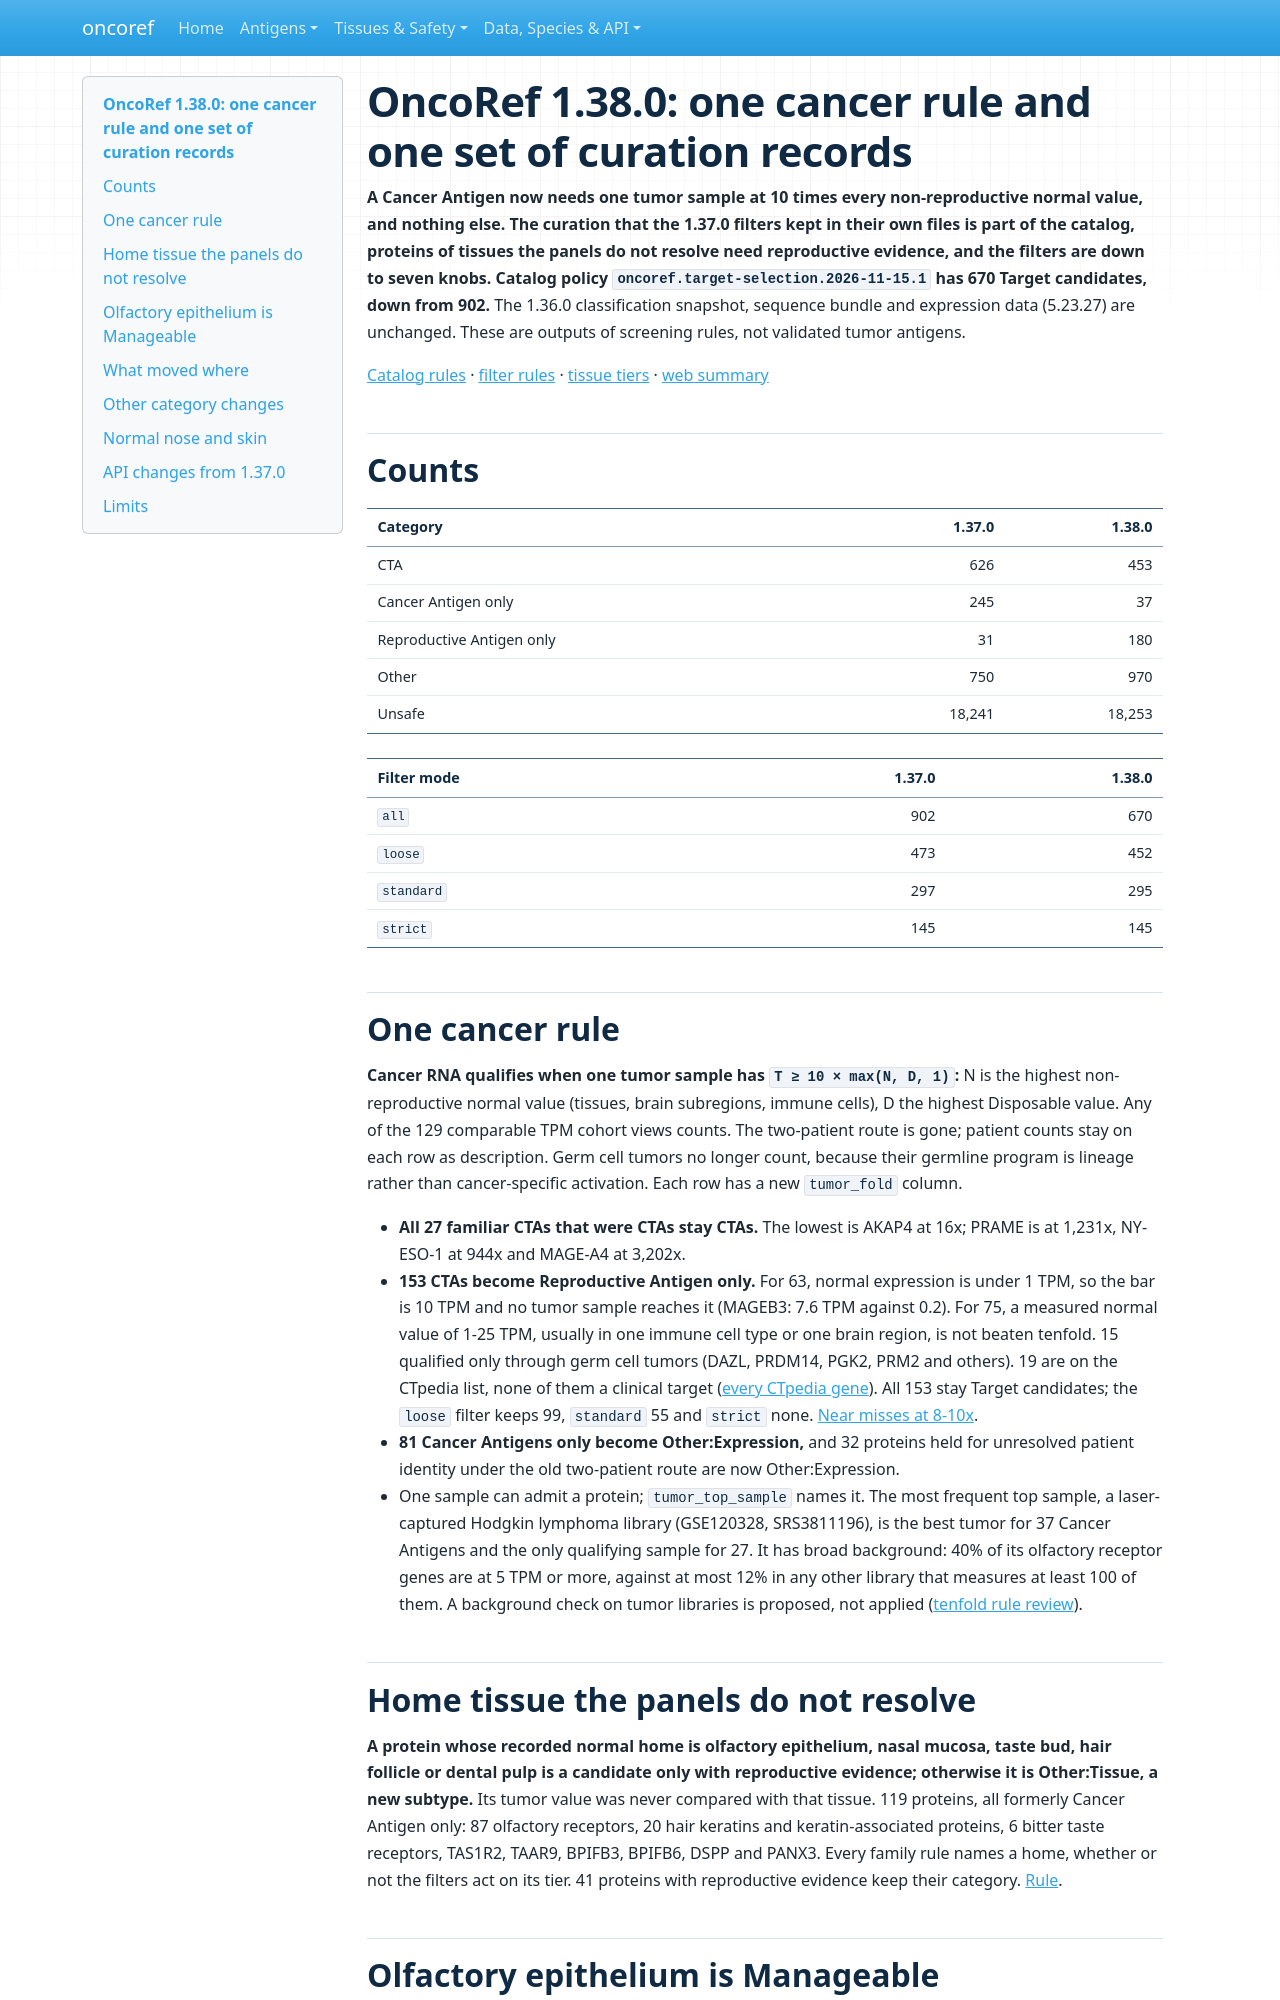

repository: pirl-unc/oncoref · page: cta-release-1.38.0/index.html · generator: mkdocs

# OncoRef 1.38.0: one cancer rule and one set of curation records

**A Cancer Antigen now needs one tumor sample at 10 times every non-reproductive normal
value, and nothing else. The curation that the 1.37.0 filters kept in their own files
is part of the catalog, proteins of tissues the panels do not resolve need
reproductive evidence, and the filters are down to seven knobs. Catalog policy
`oncoref.target-selection.2026-11-15.1` has 670 Target candidates, down from 902.**
The 1.36.0 classification snapshot, sequence bundle and expression data (5.23.27) are
unchanged. These are outputs of screening rules, not validated tumor antigens.

[Catalog rules](target-selection.md) · [filter rules](target-filters.md) ·
[tissue tiers](tissue-tiers.md) · [web summary](audits/target-filters-20261112/report.html)

## Counts

| Category | 1.37.0 | 1.38.0 |
|---|---:|---:|
| CTA | 626 | 453 |
| Cancer Antigen only | 245 | 37 |
| Reproductive Antigen only | 31 | 180 |
| Other | 750 | 970 |
| Unsafe | 18,241 | 18,253 |

| Filter mode | 1.37.0 | 1.38.0 |
|---|---:|---:|
| `all` | 902 | 670 |
| `loose` | 473 | 452 |
| `standard` | 297 | 295 |
| `strict` | 145 | 145 |

## One cancer rule

**Cancer RNA qualifies when one tumor sample has `T ≥ 10 × max(N, D, 1)`:** N is the
highest non-reproductive normal value (tissues, brain subregions, immune cells), D the
highest Disposable value. Any of the 129 comparable TPM cohort views counts. The
two-patient route is gone; patient counts stay on each row as description. Germ cell
tumors no longer count, because their germline program is lineage rather than
cancer-specific activation. Each row has a new `tumor_fold` column.

- **All 27 familiar CTAs that were CTAs stay CTAs.** The lowest is AKAP4 at 16x;
  PRAME is at 1,231x, NY-ESO-1 at 944x and MAGE-A4 at 3,202x.
- **153 CTAs become Reproductive Antigen only.** For 63, normal expression is under
  1 TPM, so the bar is 10 TPM and no tumor sample reaches it (MAGEB3: 7.6 TPM against
  0.2). For 75, a measured normal value of 1-25 TPM, usually in one immune cell type or
  one brain region, is not beaten tenfold. 15 qualified only through germ cell tumors
  (DAZL, PRDM14, PGK2, PRM2 and others). 19 are on the CTpedia list, none of them a
  clinical target ([every CTpedia gene](ctpedia-filtering.md)). All 153 stay Target
  candidates; the `loose` filter keeps 99, `standard` 55 and `strict` none.
  [Near misses at 8-10x](audits/cta-threshold-review-20261116/index.md#near-misses-reproductive-antigens-at-8-10x).
- **81 Cancer Antigens only become Other:Expression,** and 32 proteins held for
  unresolved patient identity under the old two-patient route are now Other:Expression.
- One sample can admit a protein; `tumor_top_sample` names it. The most frequent top
  sample, a laser-captured Hodgkin lymphoma library (GSE120328, SRS3811196), is the
  best tumor for 37 Cancer Antigens and the only qualifying sample for 27. It has broad
  background: 40% of its olfactory receptor genes are at 5 TPM or more, against at most
  12% in any other library that measures at least 100 of them. A background check on tumor libraries is proposed, not
  applied ([tenfold rule review](audits/cta-threshold-review-20261116/index.md#tumor-sample-background-proposed-check-not-applied)).

## Home tissue the panels do not resolve

**A protein whose recorded normal home is olfactory epithelium, nasal mucosa, taste
bud, hair follicle or dental pulp is a candidate only with reproductive evidence;
otherwise it is Other:Tissue, a new subtype.** Its tumor value was never compared with
that tissue. 119 proteins, all formerly Cancer Antigen only: 87 olfactory receptors,
20 hair keratins and keratin-associated proteins, 6 bitter taste receptors, TAS1R2,
TAAR9, BPIFB3, BPIFB6, DSPP and PANX3. Every family rule names a home, whether or not
the filters act on its tier. 41 proteins with reproductive evidence keep their category.
[Rule](target-selection.md#home-tissue-the-panels-do-not-resolve).
